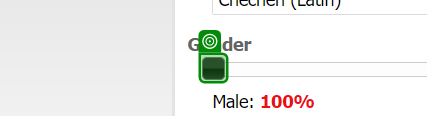
Task: The robot generates data on fakenamegenerator.com and then saves it in the system in txt files.
Workflow: CompletingTheWebsite

Step 1: check

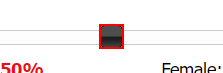
Step 2: Set Web Attribute 'SPAN' (M) on the element

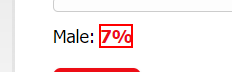
Step 3: Set Web Attribute 'innerhtml' - (M)Male on the element 'gender-male'

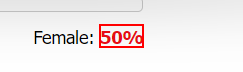
Step 4: Set Web Attribute 'innerhtml' - (M)Female on the element 'gender-female'

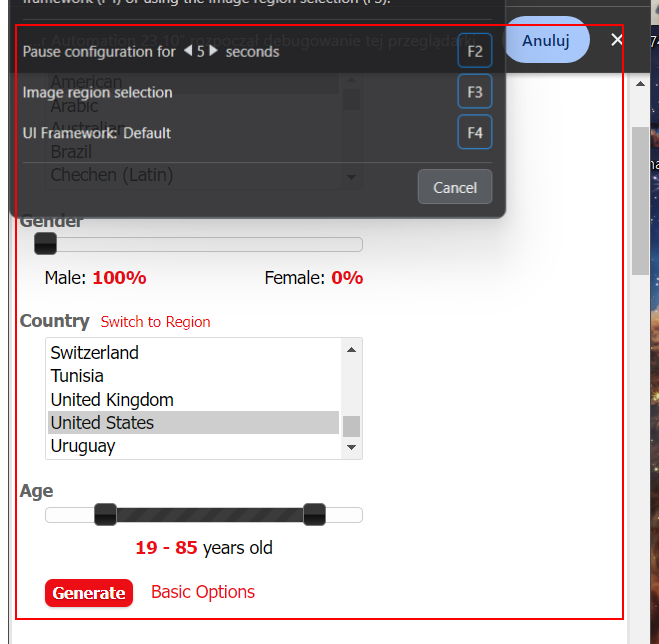
Step 5: Set Web Attribute 'INPUT' - (M) on 'gen'

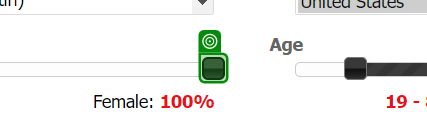
Step 6: check

Step 7: Set Web Attribute 'SPAN' (K) on the element (same screen as step 2)

Step 8: Set Web Attribute 'innerhtml' - (K)Male on the element 'gender-male' (same screen as step 3)

Step 9: Set Web Attribute 'innerhtml' - (K)Female on the element 'gender-female' (same screen as step 4)

Step 10: Set Web Attribute 'INPUT' (K) on 'gen' (same screen as step 5)

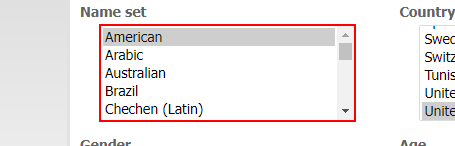
Step 11 [try]: Select Menu Item 'SELECT  name set' on the drop-down

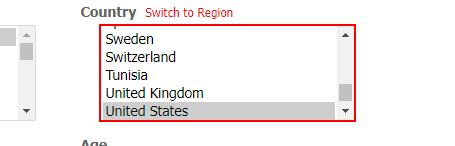
Step 12: Select Menu Item 'SELECT  country' on the drop-down

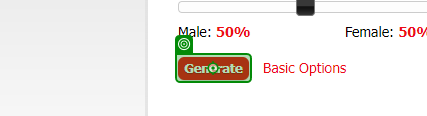
Step 13: click on 'Generate'